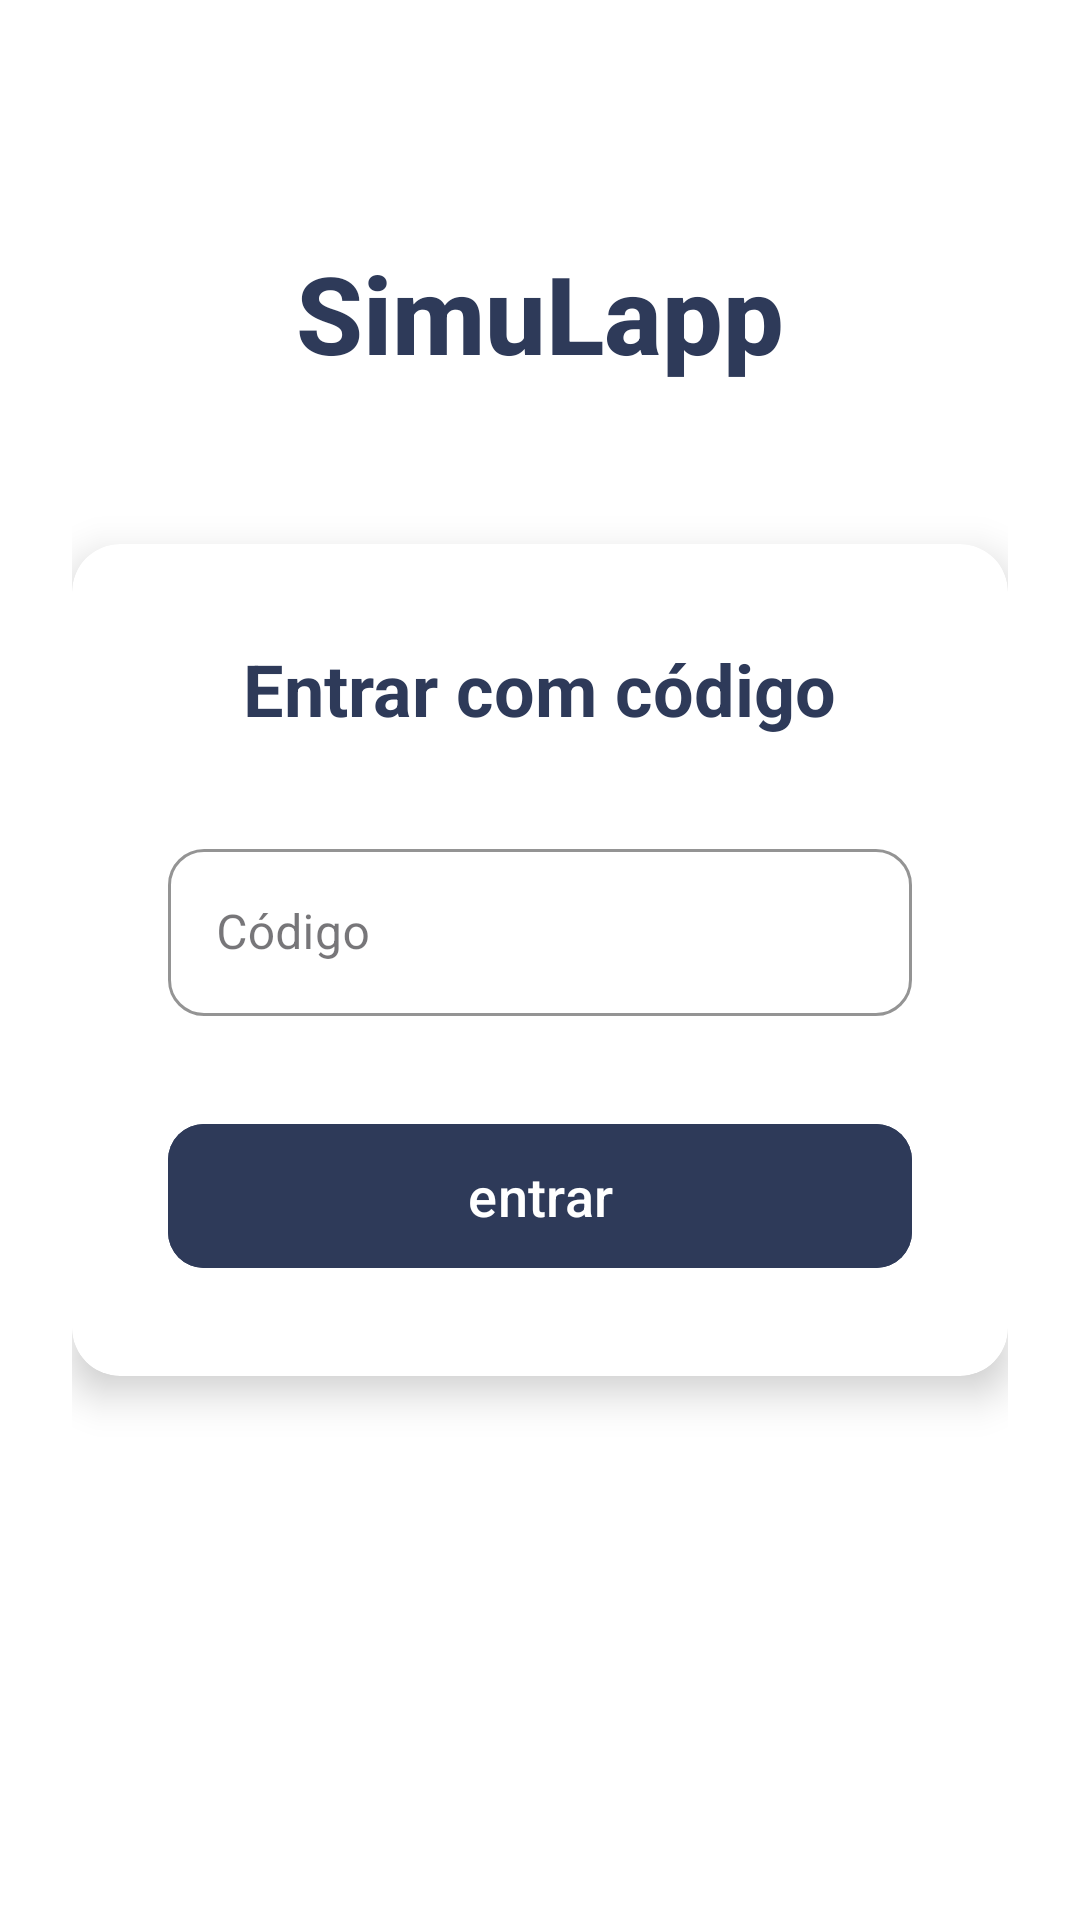

Here is an Android app screen rendered from its layout file. Give the layout XML and the strings, colors and styles it references.
<!-- AndroidManifest.xml: application theme Theme.Simulapp -->
<!-- res/layout/activity_login.xml -->
<?xml version="1.0" encoding="utf-8"?>
<ScrollView xmlns:android="http://schemas.android.com/apk/res/android"
    xmlns:app="http://schemas.android.com/apk/res-auto"
    xmlns:tools="http://schemas.android.com/tools"
    android:layout_width="match_parent"
    android:layout_height="match_parent"
    android:fillViewport="true"
    android:background="@android:color/white">

    <androidx.constraintlayout.widget.ConstraintLayout
        android:layout_width="match_parent"
        android:layout_height="wrap_content"
        android:minHeight="match_parent"
        android:paddingLeft="24dp"
        android:paddingTop="32dp"
        android:paddingRight="24dp"
        android:paddingBottom="32dp">

        
        <TextView
            android:id="@+id/tvAppTitle"
            android:layout_width="wrap_content"
            android:layout_height="wrap_content"
            android:text="SimuLapp"
            android:textSize="36sp"
            android:textStyle="bold"
            android:textColor="#2E3A59"
            android:fontFamily="sans-serif-medium"
            app:layout_constraintTop_toTopOf="parent"
            app:layout_constraintStart_toStartOf="parent"
            app:layout_constraintEnd_toEndOf="parent"
            android:layout_marginTop="48dp" />

        
        <androidx.cardview.widget.CardView
            android:id="@+id/cardLogin"
            android:layout_width="match_parent"
            android:layout_height="wrap_content"
            app:cardBackgroundColor="@android:color/white"
            app:cardCornerRadius="16dp"
            app:cardElevation="8dp"
            app:layout_constraintTop_toTopOf="parent"
            app:layout_constraintBottom_toBottomOf="parent"
            app:layout_constraintStart_toStartOf="parent"
            app:layout_constraintEnd_toEndOf="parent">

            <LinearLayout
                android:layout_width="match_parent"
                android:layout_height="wrap_content"
                android:gravity="center"
                android:orientation="vertical"
                android:padding="32dp">

                <TextView
                    android:id="@+id/tvLoginTitle"
                    android:layout_width="wrap_content"
                    android:layout_height="wrap_content"
                    android:layout_marginBottom="32dp"
                    android:text="Entrar com código"
                    android:textColor="#2E3A59"
                    android:textSize="24sp"
                    android:textStyle="bold" />

                
                <com.google.android.material.textfield.TextInputLayout
                    android:id="@+id/tilCodigo"
                    style="@style/Widget.MaterialComponents.TextInputLayout.OutlinedBox"
                    android:layout_width="match_parent"
                    android:layout_height="wrap_content"
                    android:layout_marginBottom="32dp"
                    android:hint="Código"
                    app:boxCornerRadiusBottomEnd="12dp"
                    app:boxCornerRadiusBottomStart="12dp"
                    app:boxCornerRadiusTopEnd="12dp"
                    app:boxCornerRadiusTopStart="12dp"
                    app:boxStrokeColor="#2E3A59">

                    <com.google.android.material.textfield.TextInputEditText
                        android:id="@+id/etCodigo"
                        android:layout_width="match_parent"
                        android:layout_height="wrap_content"
                        android:inputType="textCapCharacters"
                        android:maxLines="1"
                        android:textColor="#2E3A59"
                        android:textSize="16sp" />

                </com.google.android.material.textfield.TextInputLayout>

                
                <com.google.android.material.button.MaterialButton
                    android:id="@+id/btnEntrar"
                    android:layout_width="match_parent"
                    android:layout_height="56dp"
                    android:backgroundTint="#2E3A59"
                    android:text="entrar"
                    android:textAllCaps="false"
                    android:textColor="@android:color/white"
                    android:textSize="18sp"
                    app:cornerRadius="12dp" />

            </LinearLayout>

        </androidx.cardview.widget.CardView>


    </androidx.constraintlayout.widget.ConstraintLayout>

</ScrollView>
<!-- resources referenced by this layout -->
<resources>
  <style name="Theme.Simulapp" parent="Base.Theme.Simulapp" />
  <style name="Base.Theme.Simulapp" parent="Theme.Material3.DayNight.NoActionBar">
          
          
      </style>
</resources>
